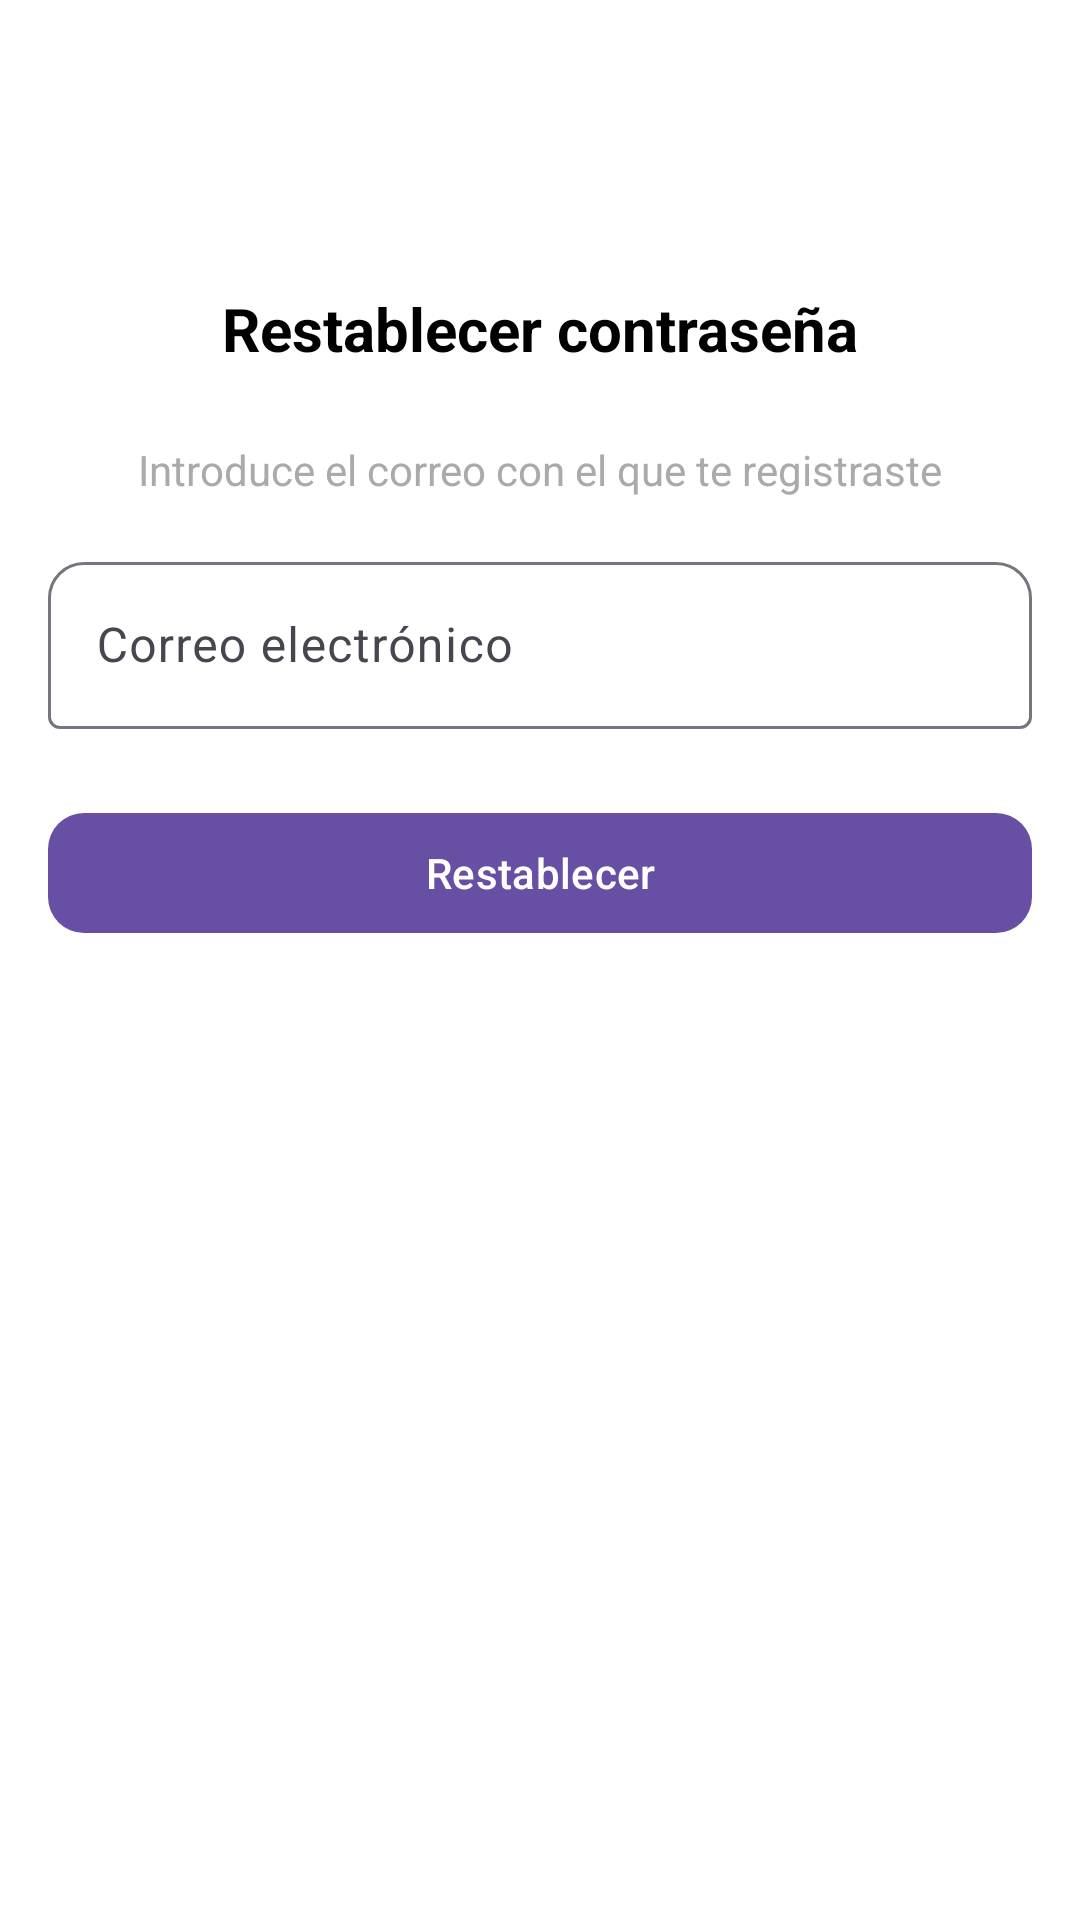

Write the Android layout XML for this screen, with the resource values it uses.
<!-- AndroidManifest.xml: application theme Theme.ClimaSync -->
<!-- res/layout/fragment_restore_password.xml -->
<?xml version="1.0" encoding="utf-8"?>
<androidx.constraintlayout.widget.ConstraintLayout
    xmlns:android="http://schemas.android.com/apk/res/android"
    xmlns:app="http://schemas.android.com/apk/res-auto"
    xmlns:tools="http://schemas.android.com/tools"
    android:layout_width="match_parent"
    android:layout_height="match_parent"
    android:background="@color/white"
    tools:context=".view.Restore_password">

    
    <ImageButton
        android:id="@+id/flechaRestorePassword"
        android:layout_width="48dp"
        android:layout_height="48dp"
        android:layout_marginStart="16dp"
        android:layout_marginTop="16dp"
        android:background="?attr/selectableItemBackgroundBorderless"
        android:contentDescription="Volver"
        android:scaleType="centerInside"
        android:src="@drawable/regreso"
        app:layout_constraintStart_toStartOf="parent"
        app:layout_constraintTop_toTopOf="parent" />

    
    <TextView
        android:id="@+id/textViewTitle"
        android:layout_width="wrap_content"
        android:layout_height="wrap_content"
        android:layout_marginTop="32dp"
        android:text="Restablecer contraseña"
        android:textColor="@android:color/black"
        android:textSize="20sp"
        android:textStyle="bold"
        app:layout_constraintTop_toBottomOf="@id/flechaRestorePassword"
        app:layout_constraintStart_toStartOf="parent"
        app:layout_constraintEnd_toEndOf="parent" />

    
    <TextView
        android:id="@+id/textViewInstruction"
        android:layout_width="wrap_content"
        android:layout_height="wrap_content"
        android:layout_marginTop="24dp"
        android:text="Introduce el correo con el que te registraste"
        android:textColor="@android:color/darker_gray"
        android:textSize="14sp"
        app:layout_constraintTop_toBottomOf="@id/textViewTitle"
        app:layout_constraintStart_toStartOf="parent"
        app:layout_constraintEnd_toEndOf="parent" />

    
    <com.google.android.material.textfield.TextInputLayout
        android:id="@+id/textInputLayoutEmail"
        android:layout_width="0dp"
        android:layout_height="wrap_content"
        android:layout_marginTop="16dp"
        android:layout_marginStart="16dp"
        android:layout_marginEnd="16dp"
        android:hint="Correo electrónico"
        app:boxBackgroundMode="outline"

        app:boxCornerRadiusTopStart="12dp"
        app:boxCornerRadiusTopEnd="12dp"
        app:layout_constraintTop_toBottomOf="@id/textViewInstruction"
        app:layout_constraintStart_toStartOf="parent"
        app:layout_constraintEnd_toEndOf="parent">

        <com.google.android.material.textfield.TextInputEditText
            android:id="@+id/editTextEmail"
            android:layout_width="match_parent"
            android:layout_height="wrap_content"
            android:inputType="textEmailAddress" />
    </com.google.android.material.textfield.TextInputLayout>

    
    <com.google.android.material.button.MaterialButton
        android:id="@+id/resertButton"
        android:layout_width="0dp"
        android:layout_height="wrap_content"
        android:layout_marginTop="24dp"
        android:layout_marginStart="16dp"
        android:layout_marginEnd="16dp"
        android:text="Restablecer"
        android:textAllCaps="false"
        app:cornerRadius="12dp"
        app:layout_constraintTop_toBottomOf="@id/textInputLayoutEmail"
        app:layout_constraintStart_toStartOf="parent"
        app:layout_constraintEnd_toEndOf="parent"/>
</androidx.constraintlayout.widget.ConstraintLayout>
<!-- resources referenced by this layout -->
<resources>
  <style name="Theme.ClimaSync" parent="Base.Theme.ClimaSync" />
  <style name="Base.Theme.ClimaSync" parent="Theme.Material3.DayNight.NoActionBar">
          
          
      </style>
  <!-- not gathered from this repository: default colours our renderer supplied (Android Studio template values) -->
  <color name="white">#FFFFFFFF</color>
</resources>
